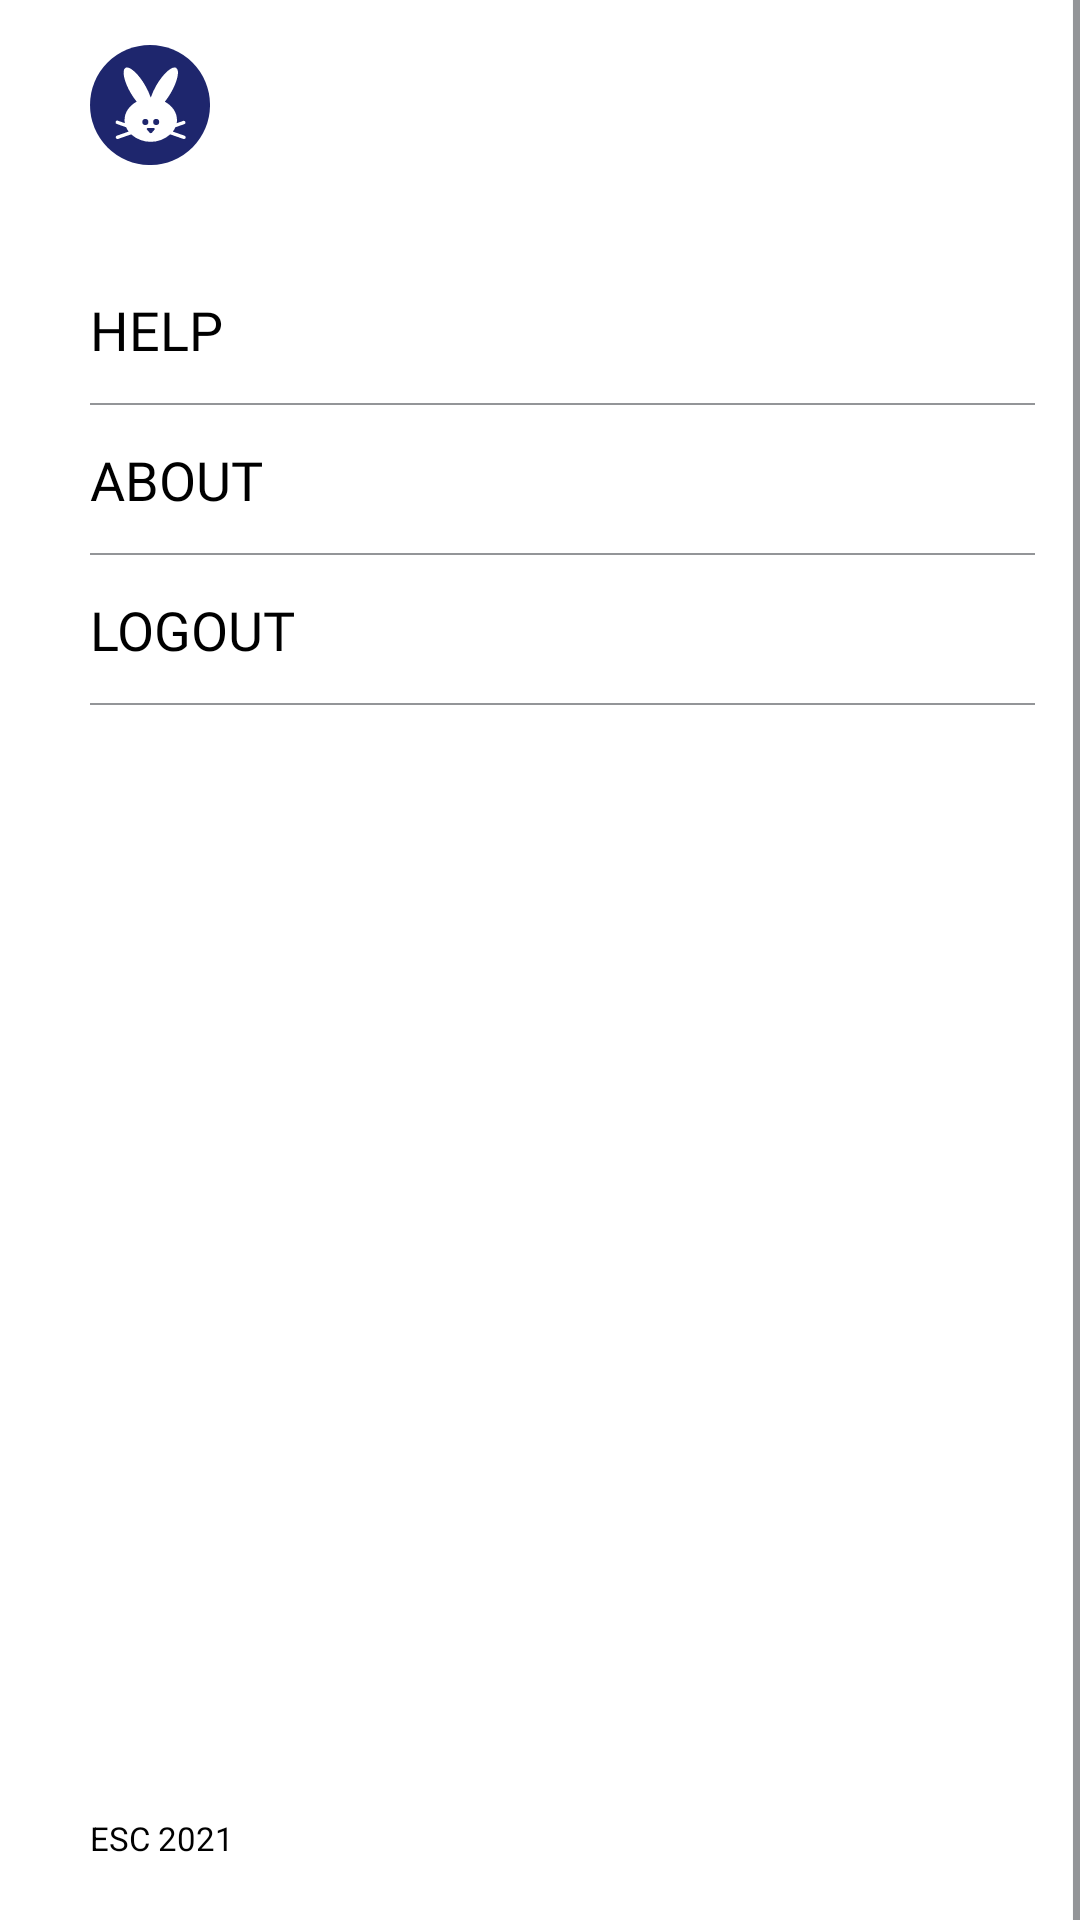

Reconstruct the res/layout file that produces this screen, plus the resources it refers to.
<!-- AndroidManifest.xml: application theme AppTheme -->
<!-- res/layout/profile_popup.xml -->
<?xml version="1.0" encoding="utf-8"?>
<androidx.constraintlayout.widget.ConstraintLayout xmlns:android="http://schemas.android.com/apk/res/android"
    android:layout_width="match_parent"
    android:layout_height="match_parent"
    xmlns:app="http://schemas.android.com/apk/res-auto"
    android:background="@drawable/ic_profile_popup_background"
    android:orientation="vertical"
    android:paddingLeft="15dp"
    android:paddingRight="15dp">

    <ImageButton
        android:id="@+id/profileButton"
        app:layout_constraintTop_toTopOf="parent"
        app:layout_constraintLeft_toLeftOf="parent"
        android:layout_width="40dp"
        android:layout_height="40dp"
        android:layout_marginTop="15dp"
        android:layout_marginLeft="15dp"
        android:background="@drawable/ic_profile"
        android:padding="7dp"
        android:scaleType="fitXY" />

    <LinearLayout
        android:layout_width="match_parent"
        android:layout_height="wrap_content"
        android:orientation="vertical"
        app:layout_constraintTop_toBottomOf="@+id/profileButton"
        app:layout_constraintLeft_toLeftOf="parent"
        android:layout_marginTop="30dp"
        android:layout_marginLeft="15dp">

        <LinearLayout
            android:layout_width="match_parent"
            android:layout_height="wrap_content"
            android:background="@drawable/ic_line_bottom"
            android:orientation="horizontal">

            <Button
                android:id="@+id/help_button"
                android:layout_width="wrap_content"
                android:layout_height="wrap_content"
                android:background="@drawable/ic_line_bottom"
                android:fontFamily="@font/open_sans_semibold"
                android:gravity="center_vertical"
                android:text="Help"
                android:textColor="#000000"
                android:textSize="18sp" />
            <ImageView
                android:layout_width="wrap_content"
                android:layout_height="wrap_content"
                android:layout_gravity="center_vertical"
                android:background="@drawable/ic_help_icon"/>
        </LinearLayout>

    <LinearLayout
        android:layout_width="match_parent"
        android:layout_height="wrap_content"
        android:background="@drawable/ic_line_bottom"
        android:orientation="horizontal">

        <Button
            android:id="@+id/about_button"
            android:layout_width="wrap_content"
            android:layout_height="wrap_content"
            android:background="@drawable/ic_line_bottom"
            android:fontFamily="@font/open_sans_semibold"
            android:gravity="center_vertical"
            android:text="About"
            android:textColor="#000000"
            android:textSize="18sp" />
        <ImageView
            android:layout_width="wrap_content"
            android:layout_height="wrap_content"
            android:layout_gravity="center_vertical"
            android:background="@drawable/ic_about_icon"/>
    </LinearLayout>
        <LinearLayout
            android:layout_width="match_parent"
            android:layout_height="wrap_content"
            android:background="@drawable/ic_line_bottom"
            android:orientation="horizontal">

            <Button
                android:id="@+id/logout_button"
                android:layout_width="wrap_content"
                android:layout_height="wrap_content"
                android:background="@drawable/ic_line_bottom"
                android:fontFamily="@font/open_sans_semibold"
                android:gravity="center_vertical"
                android:text="Logout"
                android:textColor="#000000"
                android:textSize="18sp" />
            <ImageView
                android:layout_width="wrap_content"
                android:layout_height="wrap_content"
                android:layout_gravity="center_vertical"
                android:background="@drawable/ic_about_icon"/>
        </LinearLayout>
    </LinearLayout>

    <LinearLayout
        android:layout_width="match_parent"
        android:layout_height="wrap_content"
        android:orientation="vertical"
        android:layout_marginBottom="20dp"
        android:layout_marginLeft="15dp"
        app:layout_constraintBottom_toBottomOf="parent">
        <TextView
            android:layout_width="match_parent"
            android:layout_height="wrap_content"
            android:text="ESC 2021"
            android:textColor="#000000"
            android:textSize="11sp" />
    </LinearLayout>
</androidx.constraintlayout.widget.ConstraintLayout>
<!-- resources referenced by this layout -->
<resources>
  <!-- drawable ic_about_icon (drawable) -->
  <vector xmlns:android="http://schemas.android.com/apk/res/android"
      android:width="24dp"
      android:height="24dp"
      android:viewportWidth="24"
      android:viewportHeight="24">
    <path
        android:pathData="M12,12m-10.9,0a10.9,10.9 0,1 1,21.8 0a10.9,10.9 0,1 1,-21.8 0"
        android:strokeWidth="2.126"
        android:fillColor="#FFFFFF"
        android:strokeColor="#000000"/>
    <path
        android:fillColor="#FF000000"
        android:pathData="M10.5,7.7c-0.1,-0.1 -0.1,-0.2 -0.1,-0.3V5.6c0,-0.1 0,-0.3 0.1,-0.3c0.1,-0.1 0.2,-0.1 0.3,-0.1h2.3c0.1,0 0.3,0 0.3,0.1c0.1,0.1 0.1,0.2 0.1,0.3v1.7c0,0.1 0,0.3 -0.1,0.3c-0.1,0.1 -0.2,0.1 -0.3,0.1h-2.3C10.7,7.8 10.6,7.8 10.5,7.7zM10.5,19.1c-0.1,-0.1 -0.1,-0.2 -0.1,-0.3v-9c0,-0.1 0,-0.3 0.1,-0.3c0.1,-0.1 0.2,-0.1 0.3,-0.1h2.3c0.1,0 0.3,0 0.3,0.1c0.1,0.1 0.1,0.2 0.1,0.3v9c0,0.1 0,0.2 -0.1,0.3c-0.1,0.1 -0.2,0.1 -0.3,0.1h-2.3C10.7,19.2 10.6,19.2 10.5,19.1z"/>
  </vector>
  <!-- drawable ic_help_icon (drawable) -->
  <vector xmlns:android="http://schemas.android.com/apk/res/android"
      android:width="24dp"
      android:height="24dp"
      android:viewportWidth="24"
      android:viewportHeight="24">
    <path
        android:pathData="M12,12m-10.9,0a10.9,10.9 0,1 1,21.8 0a10.9,10.9 0,1 1,-21.8 0"
        android:strokeWidth="2.126"
        android:fillColor="#FFFFFF"
        android:strokeColor="#000000"/>
    <path
        android:fillColor="#FF000000"
        android:pathData="M10.6,14.6c-0.1,-0.1 -0.1,-0.2 -0.1,-0.3v-0.4c0.1,-0.5 0.3,-1 0.5,-1.4c0.3,-0.4 0.7,-0.9 1.2,-1.4c0.4,-0.4 0.7,-0.7 0.8,-1c0.2,-0.3 0.3,-0.5 0.3,-0.8c0,-0.4 -0.1,-0.7 -0.4,-1c-0.3,-0.2 -0.6,-0.4 -1,-0.4c-0.9,0 -1.5,0.5 -1.7,1.4c-0.1,0.3 -0.3,0.5 -0.5,0.5H7.7c-0.1,0 -0.2,0 -0.3,-0.1C7.3,9.5 7.3,9.4 7.3,9.3c0,-0.7 0.2,-1.4 0.6,-2c0.4,-0.6 0.9,-1.2 1.7,-1.5c0.7,-0.4 1.6,-0.6 2.7,-0.6c1.1,0 1.9,0.2 2.6,0.5C15.5,6 16,6.5 16.3,7c0.3,0.5 0.4,1.1 0.4,1.6c0,0.6 -0.1,1.2 -0.4,1.7c-0.3,0.5 -0.6,1 -1.2,1.6c-0.3,0.4 -0.6,0.7 -0.7,0.9c-0.2,0.3 -0.3,0.5 -0.4,0.8c0,0.1 -0.1,0.3 -0.1,0.5c-0.1,0.2 -0.2,0.3 -0.2,0.4c-0.1,0.1 -0.2,0.1 -0.3,0.1h-2.4C10.8,14.7 10.7,14.6 10.6,14.6zM10.6,18.6c-0.1,-0.1 -0.1,-0.2 -0.1,-0.3v-2.2c0,-0.1 0,-0.3 0.1,-0.3c0.1,-0.1 0.2,-0.1 0.3,-0.1h2.2c0.1,0 0.2,0 0.3,0.1c0.1,0.1 0.1,0.2 0.1,0.3v2.2c0,0.1 0,0.3 -0.1,0.3c-0.1,0.1 -0.2,0.1 -0.3,0.1h-2.2C10.8,18.8 10.7,18.7 10.6,18.6z"/>
  </vector>
  <!-- drawable ic_line_bottom (drawable) -->
  <vector xmlns:android="http://schemas.android.com/apk/res/android"
      android:width="344.17dp"
      android:height="50dp"
      android:viewportWidth="344.17"
      android:viewportHeight="77.61">
    <path
        android:pathData="M0,77.11l0,-77.11l344.17,0l0,77.11"
        android:fillColor="#fff"/>
    <path
        android:strokeWidth="1"
        android:pathData="M344.17,77.11L0,77.11"
        android:fillColor="#fff"
        android:strokeColor="#939598"/>
  </vector>
  <!-- drawable ic_profile_popup_background (drawable) -->
  <vector xmlns:android="http://schemas.android.com/apk/res/android"
      android:width="153.18dp"
      android:height="278.81dp"
      android:viewportWidth="153.18"
      android:viewportHeight="278.81">
    <path
        android:pathData="M152.68,278.81l-152.68,0l0,-278.81l152.68,0"
        android:fillColor="#fff"/>
    <path
        android:strokeWidth="1"
        android:pathData="M152.68,0L152.68,278.81"
        android:fillColor="#fff"
        android:strokeColor="#939598"/>
  </vector>
  <style name="AppTheme" parent="Theme.AppCompat.Light.DarkActionBar">
          
          <item name="colorPrimary">@color/colorPrimary</item>
          <item name="colorPrimaryDark">@color/colorPrimaryDark</item>
          <item name="colorAccent">@color/colorAccent</item>
      </style>
  <color name="colorPrimary">#6200EE</color>
  <color name="colorPrimaryDark">#3700B3</color>
  <color name="colorAccent">#03DAC5</color>
</resources>
